Labelled photos from "brand_split", an image-classification folder in goncziattila947/AMM_SZ_HF_cipofelismero. The possible labels are: Adidas, Converse, Nike.

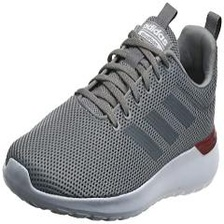
Label: Adidas

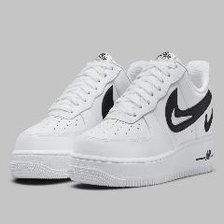
Label: Nike

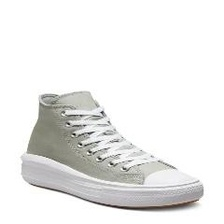
Label: Converse

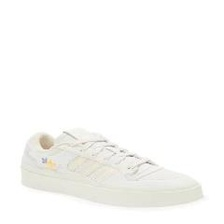
Label: Adidas

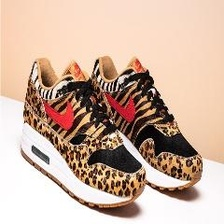
Label: Nike

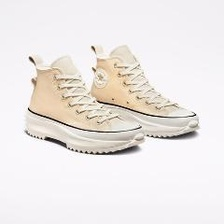
Label: Converse
